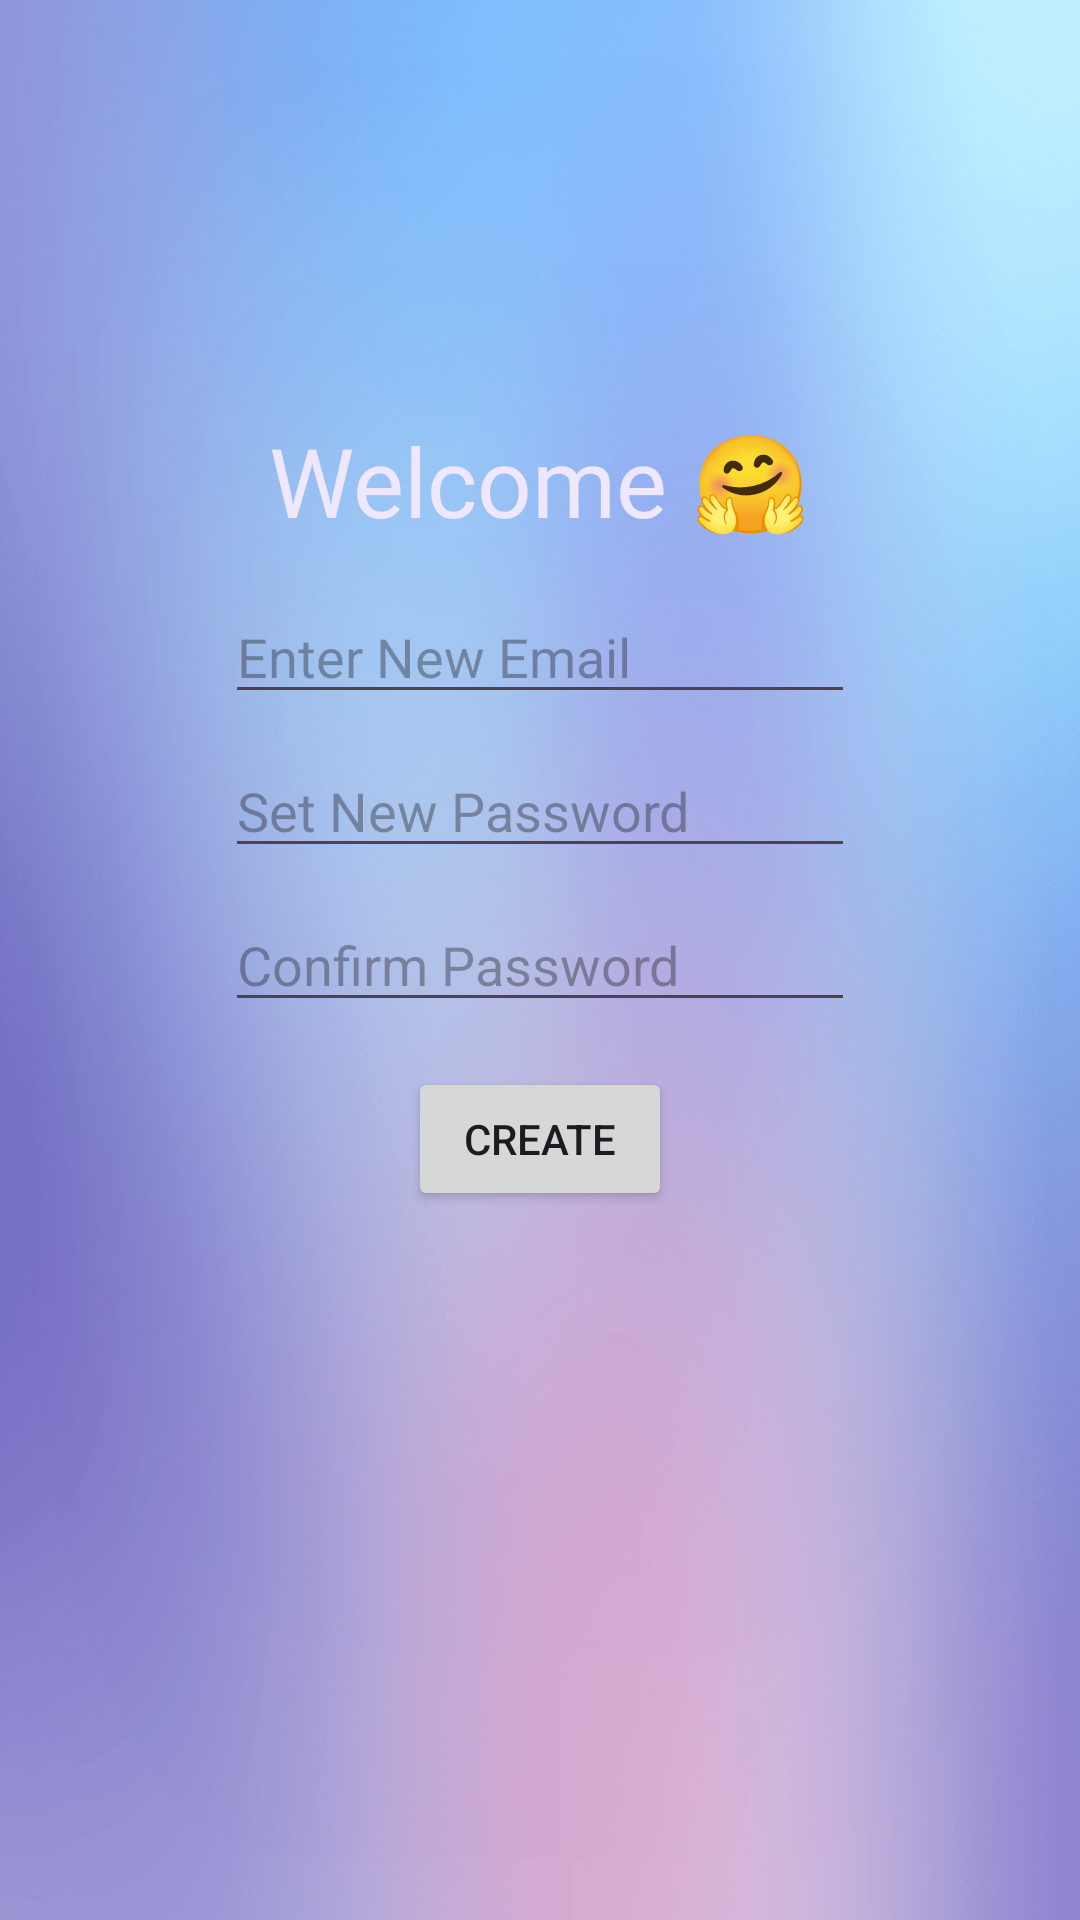

Layout XML and referenced resources for this Android screen:
<!-- AndroidManifest.xml: application theme Theme.MyCart -->
<!-- res/layout/register.xml -->
<?xml version="1.0" encoding="utf-8"?>
<RelativeLayout xmlns:android="http://schemas.android.com/apk/res/android"
    xmlns:app="http://schemas.android.com/apk/res-auto"
    xmlns:tools="http://schemas.android.com/tools"
    android:id="@+id/parent"
    android:layout_width="match_parent"
    android:layout_height="match_parent">

    <ImageView
        android:layout_width="match_parent"
        android:layout_height="match_parent"
        android:scaleType="fitXY"
        android:src="@drawable/background"
        tools:srcCompat="@drawable/background" />

    <TextView
        android:id="@+id/welcomeTxtRegister"
        android:layout_width="wrap_content"
        android:layout_height="wrap_content"
        android:layout_above="@id/userNameRegister"
        android:layout_centerHorizontal="true"
        android:layout_marginStart="10dp"
        android:layout_marginTop="10dp"
        android:layout_marginEnd="10dp"
        android:layout_marginBottom="10dp"
        android:fontFamily="@font/lemon"
        android:text="Welcome 🤗"
        android:textColor="@color/purpleLight"
        android:textSize="32sp" />

    <EditText
        android:id="@+id/userNameRegister"
        android:layout_width="wrap_content"
        android:layout_height="wrap_content"
        android:layout_above="@id/passwordRegister"
        android:layout_centerHorizontal="true"
        android:layout_marginStart="5dp"
        android:layout_marginTop="5dp"
        android:layout_marginEnd="5dp"
        android:layout_marginBottom="5dp"
        android:ems="10"
        android:hint="Enter New Email"
        android:inputType="text"
        android:text="" />

    <EditText
        android:id="@+id/passwordRegister"
        android:layout_width="wrap_content"
        android:layout_height="wrap_content"
        android:layout_above="@+id/confirmPasswordRegister"
        android:layout_centerHorizontal="true"
        android:layout_marginStart="5dp"
        android:layout_marginTop="5dp"
        android:layout_marginEnd="5dp"
        android:layout_marginBottom="5dp"
        android:ems="10"
        android:hint="Set New Password"
        android:inputType="textPassword" />

    <EditText
        android:id="@+id/confirmPasswordRegister"
        android:layout_width="wrap_content"
        android:layout_height="wrap_content"
        android:layout_centerInParent="true"
        android:layout_marginStart="5dp"
        android:layout_marginTop="5dp"
        android:layout_marginEnd="5dp"
        android:layout_marginBottom="5dp"
        android:ems="10"
        android:hint="Confirm Password"
        android:inputType="textPassword" />

    <Button
        android:id="@+id/submitButtonRegister"
        android:layout_width="wrap_content"
        android:layout_height="wrap_content"
        android:layout_below="@id/confirmPasswordRegister"
        android:layout_centerHorizontal="true"
        android:layout_marginStart="10dp"
        android:layout_marginTop="10dp"
        android:layout_marginEnd="10dp"
        android:layout_marginBottom="10dp"
        android:onClick="onClickCreate"
        android:text="Create"
        app:icon="@drawable/register" />

    <ProgressBar
        android:id="@+id/registerProgressbar"
        android:layout_width="wrap_content"
        android:layout_height="wrap_content"
        android:layout_below="@+id/submitButtonRegister"
        android:layout_centerHorizontal="true"
        android:visibility="invisible" />

</RelativeLayout>
<!-- resources referenced by this layout -->
<resources>
  <color name="purpleLight">#EFE6FF</color>
  <!-- drawable background: png bitmap (drawable, 519268 bytes) -->
  <!-- drawable register (drawable) -->
  <vector android:alpha="0.9" android:height="24dp" android:tint="#000000"
      android:viewportHeight="24" android:viewportWidth="24"
      android:width="24dp" xmlns:android="http://schemas.android.com/apk/res/android">
      <path android:fillColor="@android:color/white" android:pathData="M13,8c0,-2.21 -1.79,-4 -4,-4S5,5.79 5,8s1.79,4 4,4S13,10.21 13,8zM15,10v2h3v3h2v-3h3v-2h-3V7h-2v3H15zM1,18v2h16v-2c0,-2.66 -5.33,-4 -8,-4S1,15.34 1,18z"/>
  </vector>
  <style name="Theme.MyCart" parent="Base.Theme.MyCart" />
  <style name="Base.Theme.MyCart" parent="Theme.Material3.DayNight.NoActionBar">
          
          
      </style>
</resources>
